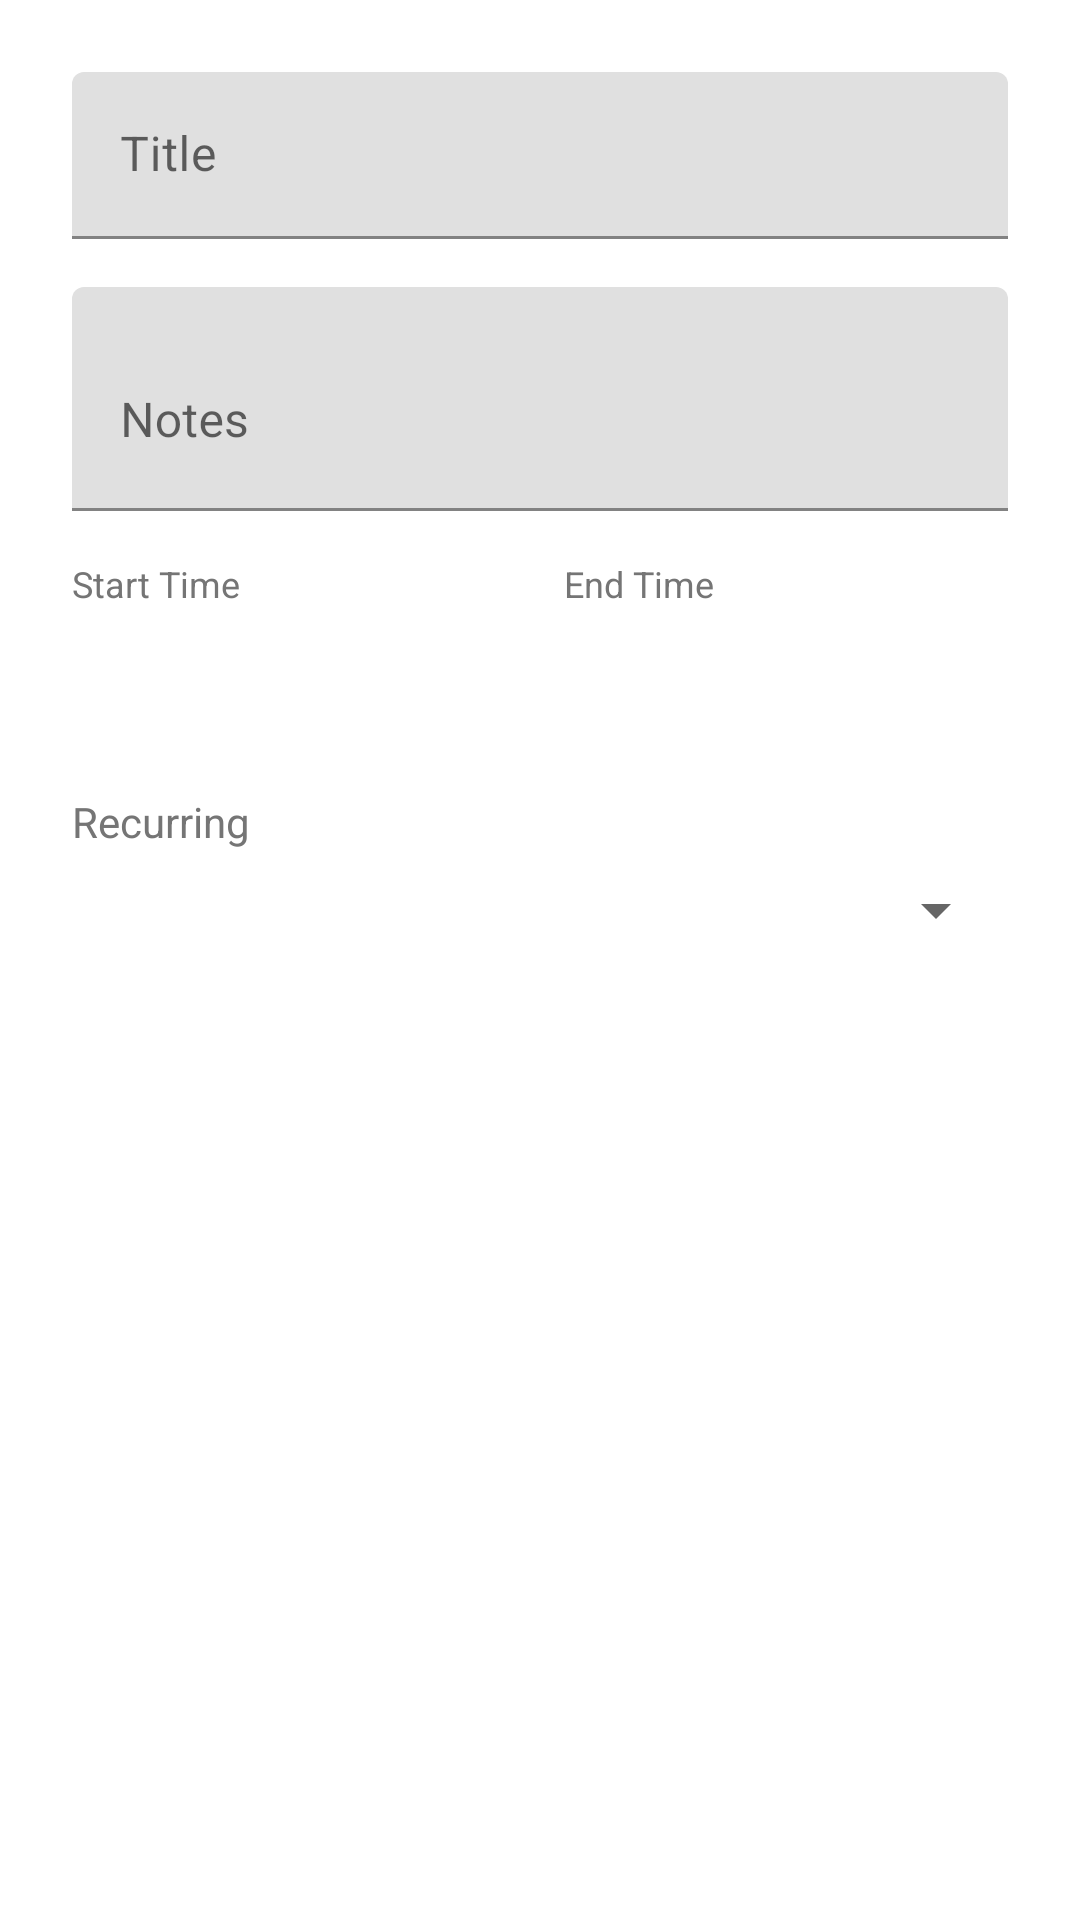

Here is an Android app screen rendered from its layout file. Give the layout XML and the strings, colors and styles it references.
<!-- AndroidManifest.xml: application theme AppTheme -->
<!-- res/layout/dialog_add_event.xml -->
<?xml version="1.0" encoding="utf-8"?>
<ScrollView
    xmlns:android="http://schemas.android.com/apk/res/android"
    android:layout_width="match_parent"
    android:layout_height="wrap_content">

    <LinearLayout
        android:layout_width="match_parent"
        android:layout_height="wrap_content"
        android:orientation="vertical"
        android:padding="24dp">

        <com.google.android.material.textfield.TextInputLayout
            android:layout_width="match_parent"
            android:layout_height="wrap_content"
            android:hint="@string/event_title">

            <com.google.android.material.textfield.TextInputEditText
                android:id="@+id/et_title"
                android:layout_width="match_parent"
                android:layout_height="wrap_content"
                android:inputType="text"
                android:maxLines="1" />
        </com.google.android.material.textfield.TextInputLayout>

        <com.google.android.material.textfield.TextInputLayout
            android:layout_width="match_parent"
            android:layout_height="wrap_content"
            android:hint="@string/event_notes"
            android:layout_marginTop="16dp">

            <com.google.android.material.textfield.TextInputEditText
                android:id="@+id/et_notes"
                android:layout_width="match_parent"
                android:layout_height="wrap_content"
                android:inputType="textMultiLine"
                android:minLines="2" />
        </com.google.android.material.textfield.TextInputLayout>

        <LinearLayout
            android:layout_width="match_parent"
            android:layout_height="wrap_content"
            android:orientation="horizontal"
            android:layout_marginTop="16dp">

            <LinearLayout
                android:layout_width="0dp"
                android:layout_height="wrap_content"
                android:layout_weight="1"
                android:orientation="vertical">

                <TextView
                    android:layout_width="wrap_content"
                    android:layout_height="wrap_content"
                    android:text="@string/event_start_time"
                    android:textSize="12sp"
                    android:textColor="@color/text_secondary" />

                <TextView
                    android:id="@+id/tv_start_time"
                    android:layout_width="match_parent"
                    android:layout_height="wrap_content"
                    android:padding="12dp"
                    android:background="?attr/selectableItemBackground"
                    android:textSize="16sp"
                    android:textColor="@color/text_primary" />
            </LinearLayout>

            <LinearLayout
                android:layout_width="0dp"
                android:layout_height="wrap_content"
                android:layout_weight="1"
                android:orientation="vertical"
                android:layout_marginStart="16dp">

                <TextView
                    android:layout_width="wrap_content"
                    android:layout_height="wrap_content"
                    android:text="@string/event_end_time"
                    android:textSize="12sp"
                    android:textColor="@color/text_secondary" />

                <TextView
                    android:id="@+id/tv_end_time"
                    android:layout_width="match_parent"
                    android:layout_height="wrap_content"
                    android:padding="12dp"
                    android:background="?attr/selectableItemBackground"
                    android:textSize="16sp"
                    android:textColor="@color/text_primary" />
            </LinearLayout>
        </LinearLayout>

        <TextView
            android:layout_width="wrap_content"
            android:layout_height="wrap_content"
            android:text="@string/event_recurring"
            android:textSize="14sp"
            android:textColor="@color/text_secondary"
            android:layout_marginTop="16dp" />

        <Spinner
            android:id="@+id/spinner_recurrence"
            android:layout_width="match_parent"
            android:layout_height="wrap_content"
            android:layout_marginTop="8dp" />

        <LinearLayout
            android:id="@+id/recurrence_end_container"
            android:layout_width="match_parent"
            android:layout_height="wrap_content"
            android:orientation="vertical"
            android:layout_marginTop="8dp"
            android:visibility="gone">

            <RadioGroup
                android:id="@+id/rg_recurrence_end"
                android:layout_width="match_parent"
                android:layout_height="wrap_content"
                android:orientation="vertical">

                <RadioButton
                    android:id="@+id/rb_forever"
                    android:layout_width="wrap_content"
                    android:layout_height="wrap_content"
                    android:text="@string/event_recurring_forever"
                    android:checked="true" />

                <RadioButton
                    android:id="@+id/rb_until"
                    android:layout_width="wrap_content"
                    android:layout_height="wrap_content"
                    android:text="@string/event_recurring_until" />
            </RadioGroup>

            <TextView
                android:id="@+id/tv_end_date"
                android:layout_width="match_parent"
                android:layout_height="wrap_content"
                android:padding="12dp"
                android:background="?attr/selectableItemBackground"
                android:textSize="16sp"
                android:textColor="@color/text_primary"
                android:visibility="gone" />
        </LinearLayout>

    </LinearLayout>

</ScrollView>
<!-- resources referenced by this layout -->
<resources>
  <color name="text_primary">#212121</color>
  <color name="text_secondary">#757575</color>
  <string name="event_end_time">End Time</string>
  <string name="event_notes">Notes</string>
  <string name="event_recurring">Recurring</string>
  <string name="event_recurring_forever">Forever</string>
  <string name="event_recurring_until">Until</string>
  <string name="event_start_time">Start Time</string>
  <string name="event_title">Title</string>
  <style name="AppTheme" parent="Theme.MaterialComponents.Light.NoActionBar">
          <item name="colorPrimary">@color/colorPrimary</item>
          <item name="colorPrimaryDark">@color/colorPrimaryDark</item>
          <item name="colorAccent">@color/colorAccent</item>
          <item name="android:windowBackground">@color/white</item>
          <item name="android:statusBarColor">@color/colorPrimaryDark</item>
      </style>
  <color name="colorPrimary">#F29B42</color>
  <color name="colorPrimaryDark">#D4852F</color>
  <color name="colorAccent">#F29B42</color>
  <color name="white">#FFFFFF</color>
</resources>
